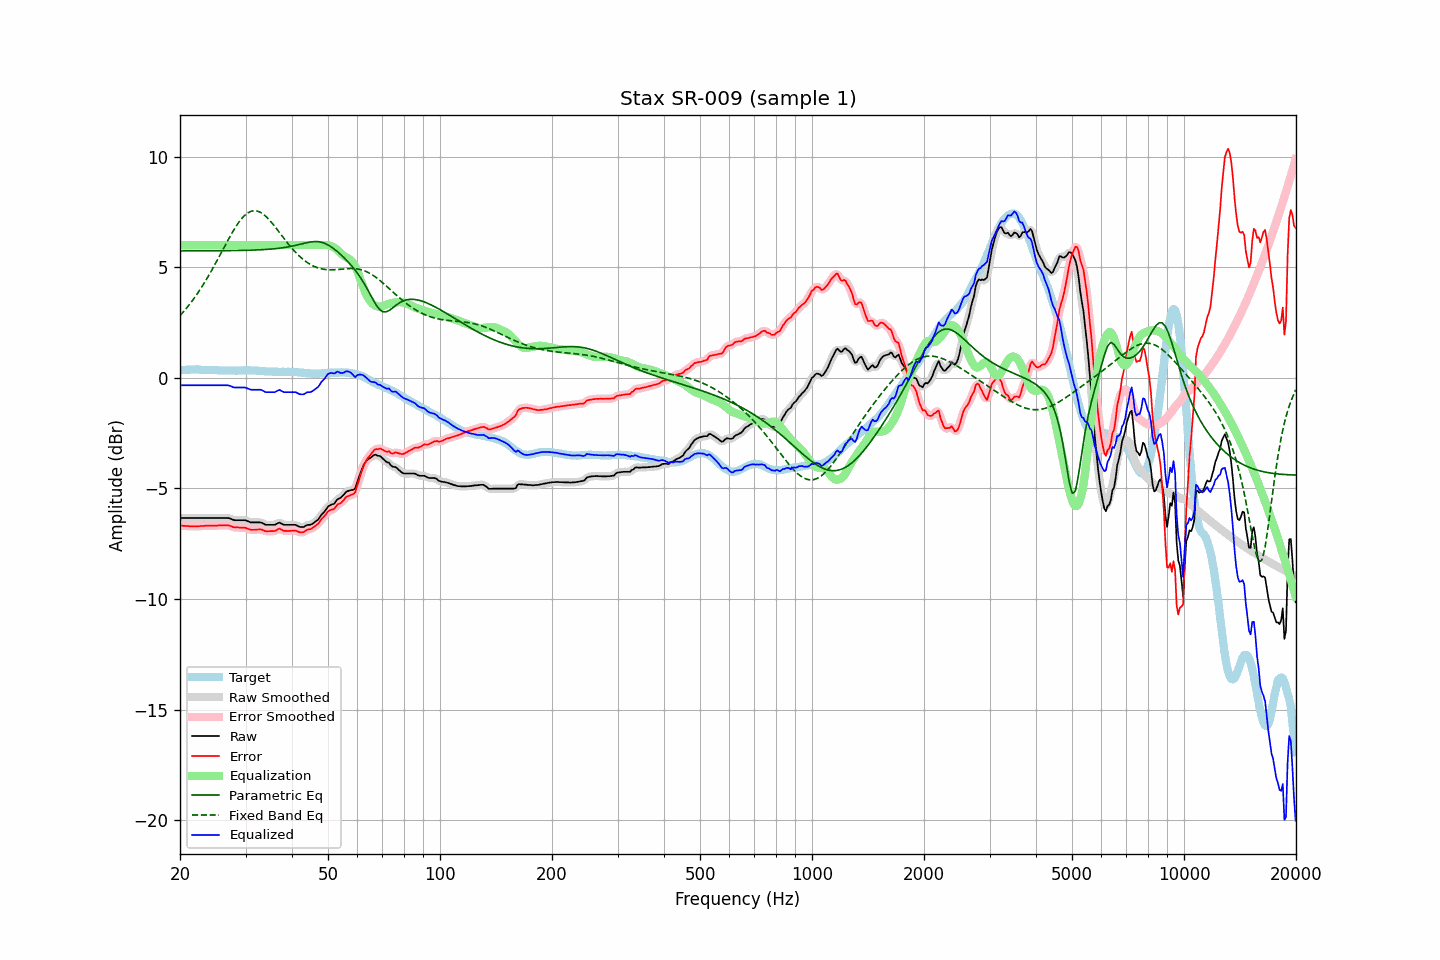

Values plotted in this chart, from the file beside it:
frequency, raw, error, smoothed, error_smoothed, equalization, parametric_eq, fixed_band_eq, equalized_raw, equalized_smoothed, target
20.00, -6.34, -6.67, -6.34, -6.68, 6.00, 5.74, 2.81, -0.34, -0.34, 0.34
20.20, -6.34, -6.68, -6.34, -6.68, 6.00, 5.74, 2.89, -0.34, -0.34, 0.35
20.40, -6.34, -6.69, -6.34, -6.69, 6.00, 5.74, 2.97, -0.34, -0.34, 0.36
20.61, -6.34, -6.69, -6.34, -6.70, 6.00, 5.74, 3.06, -0.34, -0.34, 0.36
20.81, -6.34, -6.70, -6.34, -6.70, 6.00, 5.74, 3.15, -0.34, -0.34, 0.37
21.02, -6.34, -6.70, -6.34, -6.71, 6.00, 5.74, 3.24, -0.34, -0.34, 0.36
21.23, -6.34, -6.71, -6.34, -6.71, 6.00, 5.74, 3.33, -0.34, -0.34, 0.37
21.44, -6.34, -6.71, -6.34, -6.71, 6.00, 5.74, 3.42, -0.34, -0.34, 0.37
21.66, -6.34, -6.71, -6.34, -6.71, 6.00, 5.74, 3.52, -0.34, -0.34, 0.37
21.87, -6.34, -6.71, -6.34, -6.72, 6.00, 5.74, 3.62, -0.34, -0.34, 0.37
22.09, -6.34, -6.72, -6.34, -6.72, 6.00, 5.74, 3.72, -0.34, -0.34, 0.38
22.31, -6.34, -6.72, -6.34, -6.72, 6.00, 5.74, 3.83, -0.34, -0.34, 0.38
22.54, -6.34, -6.71, -6.34, -6.71, 6.00, 5.74, 3.94, -0.34, -0.34, 0.37
22.76, -6.34, -6.70, -6.34, -6.70, 6.00, 5.74, 4.05, -0.34, -0.34, 0.36
22.99, -6.34, -6.70, -6.34, -6.70, 6.00, 5.74, 4.16, -0.34, -0.34, 0.36
23.22, -6.34, -6.70, -6.34, -6.69, 6.00, 5.74, 4.28, -0.34, -0.34, 0.36
23.45, -6.34, -6.69, -6.34, -6.69, 6.00, 5.74, 4.40, -0.34, -0.34, 0.35
23.69, -6.34, -6.69, -6.34, -6.69, 6.00, 5.74, 4.52, -0.34, -0.34, 0.35
23.92, -6.34, -6.69, -6.34, -6.69, 6.00, 5.74, 4.64, -0.34, -0.34, 0.35
24.16, -6.34, -6.69, -6.34, -6.69, 6.00, 5.75, 4.77, -0.34, -0.34, 0.35
24.40, -6.34, -6.69, -6.34, -6.69, 6.00, 5.75, 4.90, -0.34, -0.34, 0.35
24.65, -6.34, -6.69, -6.34, -6.69, 6.00, 5.75, 5.03, -0.34, -0.34, 0.35
24.89, -6.34, -6.68, -6.34, -6.68, 6.00, 5.75, 5.16, -0.34, -0.34, 0.35
25.14, -6.34, -6.68, -6.34, -6.68, 6.00, 5.75, 5.30, -0.34, -0.34, 0.35
25.39, -6.34, -6.67, -6.34, -6.68, 6.00, 5.75, 5.43, -0.34, -0.34, 0.34
25.65, -6.34, -6.67, -6.34, -6.67, 6.00, 5.75, 5.57, -0.34, -0.34, 0.34
25.91, -6.34, -6.67, -6.34, -6.67, 6.00, 5.75, 5.70, -0.34, -0.34, 0.33
26.16, -6.34, -6.67, -6.34, -6.67, 6.00, 5.75, 5.84, -0.34, -0.34, 0.33
26.43, -6.34, -6.67, -6.34, -6.67, 6.00, 5.75, 5.98, -0.34, -0.34, 0.33
26.69, -6.34, -6.67, -6.34, -6.67, 6.00, 5.75, 6.11, -0.34, -0.34, 0.33
26.96, -6.34, -6.67, -6.34, -6.67, 6.00, 5.75, 6.25, -0.34, -0.34, 0.33
27.23, -6.36, -6.69, -6.36, -6.69, 6.00, 5.75, 6.38, -0.36, -0.36, 0.33
27.50, -6.39, -6.72, -6.39, -6.72, 6.00, 5.75, 6.51, -0.39, -0.39, 0.33
27.77, -6.42, -6.75, -6.41, -6.74, 6.00, 5.76, 6.63, -0.42, -0.41, 0.33
28.05, -6.44, -6.77, -6.43, -6.76, 6.00, 5.76, 6.75, -0.44, -0.43, 0.33
28.33, -6.44, -6.76, -6.44, -6.77, 6.00, 5.76, 6.86, -0.44, -0.44, 0.33
28.62, -6.44, -6.76, -6.44, -6.77, 6.00, 5.76, 6.97, -0.44, -0.44, 0.33
28.90, -6.44, -6.77, -6.44, -6.77, 6.00, 5.76, 7.07, -0.44, -0.44, 0.33
29.19, -6.44, -6.77, -6.44, -6.77, 6.00, 5.76, 7.17, -0.44, -0.44, 0.33
29.48, -6.44, -6.77, -6.44, -6.77, 6.00, 5.76, 7.25, -0.44, -0.44, 0.33
29.78, -6.44, -6.78, -6.44, -6.78, 6.00, 5.77, 7.33, -0.44, -0.44, 0.34
30.08, -6.45, -6.79, -6.45, -6.79, 6.00, 5.77, 7.39, -0.45, -0.45, 0.34
30.38, -6.48, -6.82, -6.48, -6.82, 6.00, 5.77, 7.45, -0.48, -0.48, 0.34
30.68, -6.51, -6.85, -6.51, -6.84, 6.00, 5.77, 7.49, -0.51, -0.51, 0.34
30.99, -6.54, -6.87, -6.53, -6.87, 6.00, 5.77, 7.53, -0.54, -0.53, 0.34
31.30, -6.54, -6.87, -6.54, -6.88, 6.00, 5.78, 7.55, -0.54, -0.54, 0.34
31.61, -6.54, -6.87, -6.54, -6.87, 6.00, 5.78, 7.56, -0.54, -0.54, 0.33
31.93, -6.54, -6.87, -6.54, -6.87, 6.00, 5.78, 7.55, -0.54, -0.54, 0.33
32.24, -6.54, -6.86, -6.54, -6.86, 6.00, 5.78, 7.54, -0.54, -0.54, 0.32
32.57, -6.54, -6.86, -6.53, -6.85, 6.00, 5.79, 7.52, -0.54, -0.53, 0.32
32.89, -6.54, -6.86, -6.54, -6.86, 6.00, 5.79, 7.49, -0.54, -0.54, 0.32
33.22, -6.56, -6.86, -6.57, -6.87, 6.00, 5.80, 7.44, -0.56, -0.57, 0.31
33.55, -6.60, -6.90, -6.60, -6.90, 6.00, 5.80, 7.39, -0.60, -0.60, 0.30
33.89, -6.64, -6.93, -6.63, -6.92, 6.00, 5.80, 7.33, -0.64, -0.63, 0.29
34.23, -6.65, -6.94, -6.65, -6.94, 6.00, 5.81, 7.26, -0.65, -0.65, 0.29
34.57, -6.65, -6.94, -6.65, -6.94, 6.00, 5.81, 7.19, -0.65, -0.65, 0.29
34.92, -6.65, -6.93, -6.65, -6.93, 6.00, 5.82, 7.11, -0.65, -0.65, 0.29
35.27, -6.65, -6.93, -6.65, -6.94, 6.00, 5.83, 7.02, -0.65, -0.65, 0.28
35.62, -6.65, -6.93, -6.65, -6.93, 6.00, 5.83, 6.93, -0.65, -0.65, 0.28
35.97, -6.65, -6.93, -6.63, -6.91, 6.00, 5.84, 6.84, -0.65, -0.63, 0.28
... 635 more rows
